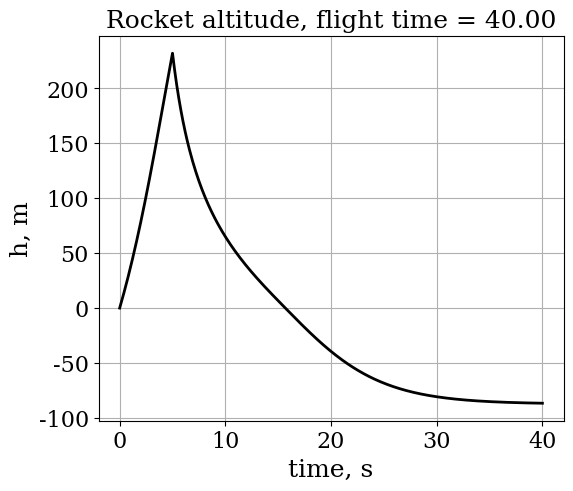

Generate this figure with matplotlib:
from math import sin, cos, log, ceil
import numpy
from matplotlib import pyplot
from matplotlib import rcParams
rcParams['font.family'] = 'serif'
rcParams['font.size'] = 16

import math
# model parameters:
g = 9.81        # gravity in m s^{-2}
ms = 50        # weight of the rocket shell
rho = 1.091    # air density
r = 0.5        # max radius of the rocket
A = math.pi*r**2 # max cross sectional area of the rocket
ve = 325       # exhaust speed
Cd = 0.15      # drag coefficient
mp0 = 100      # initial weight of the rocket propellent
mp_rate0 = 20  # popellent burn rate


### set initial conditions ###
t0 = 0  # initial time
h0 = 0.  # initial altitude
v0 = 0.  # initial velocity

def mp(t):
    '''Give the mass of remaining propellent'''
    mp_rem = 0.
    if (t<=5):
        mp_rem = mp0 - mp_rate0*t
    else:
        mp_rem = 0.
    return mp_rem

def mp_rate(t):
    '''Give the propellent burn rate'''
    return mp_rate0 if (t < 4.99) else 0.
    
def f(u):
    """Returns the right-hand side of the phugoid system of equations.
    
    Parameters
    ----------
    u : array of float
        array containing the solution at time n.
        
    Returns
    -------
    dudt : array of float
        array containing the RHS given u.
    """
    
    t = u[0]
    h = u[1]
    v = u[2]
    m_inv = 1./(ms+mp(t))

    return numpy.array([1,
                        v,
                        -g + m_inv*mp_rate(t)*ve - 0.5*m_inv*rho*v*abs(v)*A*Cd])
                                                                                        
def euler_step(u, f, dt):
    """Returns the solution at the next time-step using Euler's method.
    
    Parameters
    ----------
    u : array of float
        solution at the previous time-step.
    f : function
        function to compute the right hand-side of the system of equation.
    dt : float
        time-increment.
    
    Returns
    -------
    u_n_plus_1 : array of float
        approximate solution at the next time step.
    """
    
    return u + dt * f(u)

def dist(u):
    '''Returns distance of flight'''
    for d, h in u[:,2:4]:
        if h<0:
            return d
                
T = 40.                             # final time
dt = 0.1                           # time increment
N = int(T/dt) + 1                  # number of time-steps
#t = numpy.linspace(0, T, N)        # time discretization

# initialize the array containing the solution for each time-step
u = numpy.zeros((N, 3))
u[0] = numpy.array([t0, h0, v0]) # fill 1st element with initial values

# time loop - Euler method
for n in range(N-1):   
    u[n+1] = euler_step(u[n], f, dt)

# get the glider's position with respect to the time
t = u[:,0]
h = u[:,1]
v = u[:,2]

#for i, qqq in enumerate(t):
#    print (t[i], h[i], v[i])
    
Vmax = max(v)
print ("Max velocity Vmax = {0} occurs in t = {1}".format(Vmax, 0.))

# visualization of the path
pyplot.figure(figsize=(6,5))
pyplot.grid(True)
pyplot.xlabel(r'time, s', fontsize=18)
pyplot.ylabel(r'h, m', fontsize=18)
pyplot.title('Rocket altitude, flight time = %.2f' % T, fontsize=18)
pyplot.plot(t,v, 'k-', lw=2);